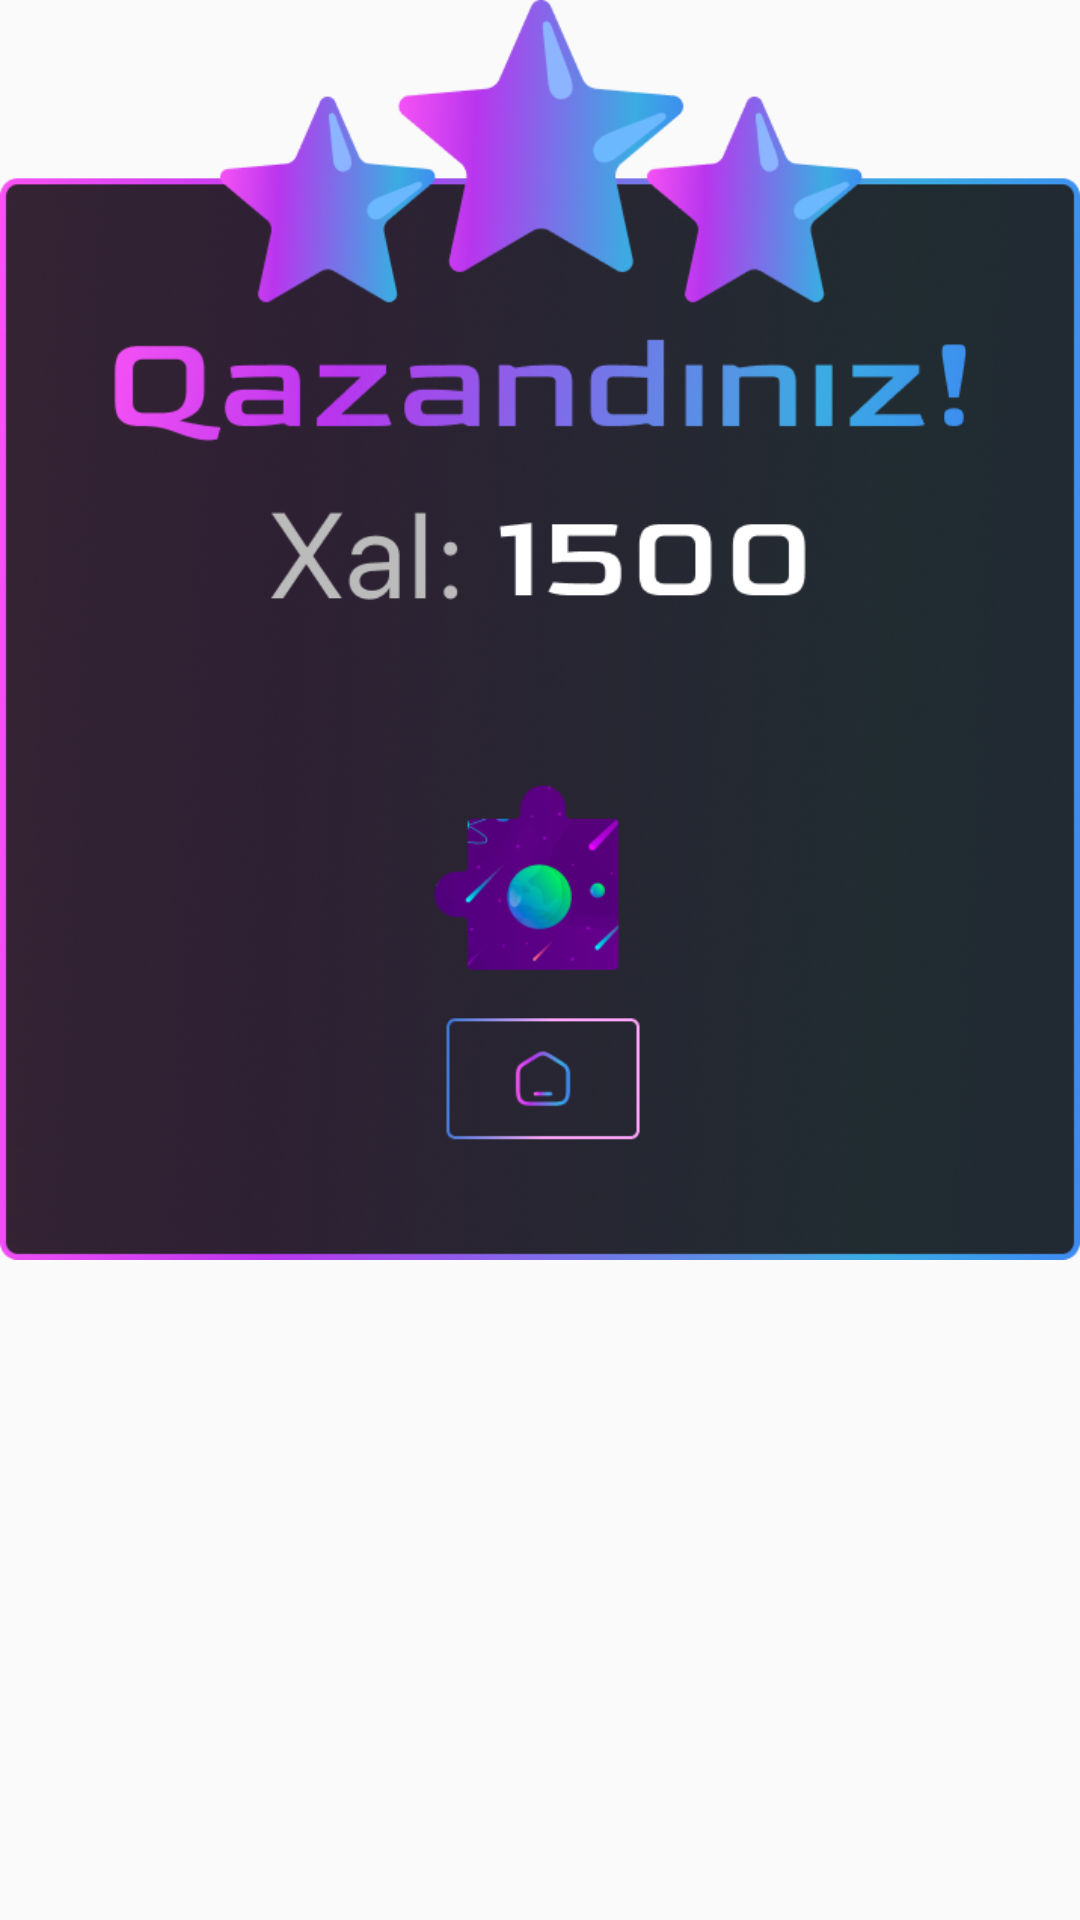

Android layout source for this screen:
<!-- AndroidManifest.xml: application theme Theme.BrainRealm -->
<!-- res/layout/qazandiniz_window.xml -->
<?xml version="1.0" encoding="utf-8"?>
<androidx.constraintlayout.widget.ConstraintLayout xmlns:android="http://schemas.android.com/apk/res/android"
    xmlns:app="http://schemas.android.com/apk/res-auto"
    xmlns:tools="http://schemas.android.com/tools"
    android:layout_width="match_parent"
    android:layout_height="wrap_content">

    <ImageView
        android:id="@+id/imageView19"
        android:layout_width="match_parent"
        android:layout_height="420dp"
        android:scaleType="fitXY"
        app:layout_constraintEnd_toEndOf="parent"
        app:layout_constraintStart_toStartOf="parent"
        app:layout_constraintTop_toTopOf="parent"
        app:srcCompat="@drawable/qazandiniz" />

    <Button
        android:id="@+id/homeBtn"
        android:layout_width="106dp"
        android:layout_height="73dp"
        android:layout_marginBottom="16dp"
        android:background="@color/transparnt"
        app:layout_constraintBottom_toBottomOf="@+id/imageView19"
        app:layout_constraintEnd_toEndOf="@+id/imageView19"
        app:layout_constraintHorizontal_bias="0.498"
        app:layout_constraintStart_toStartOf="@+id/imageView19" />
</androidx.constraintlayout.widget.ConstraintLayout>
<!-- resources referenced by this layout -->
<resources>
  <color name="transparnt">#00000000</color>
  <!-- drawable qazandiniz: png bitmap (drawable, 405244 bytes) -->
  <style name="Theme.BrainRealm" parent="Base.Theme.BrainRealm" />
  <style name="Base.Theme.BrainRealm" parent="Theme.AppCompat.DayNight.NoActionBar">
          
          
      </style>
</resources>
